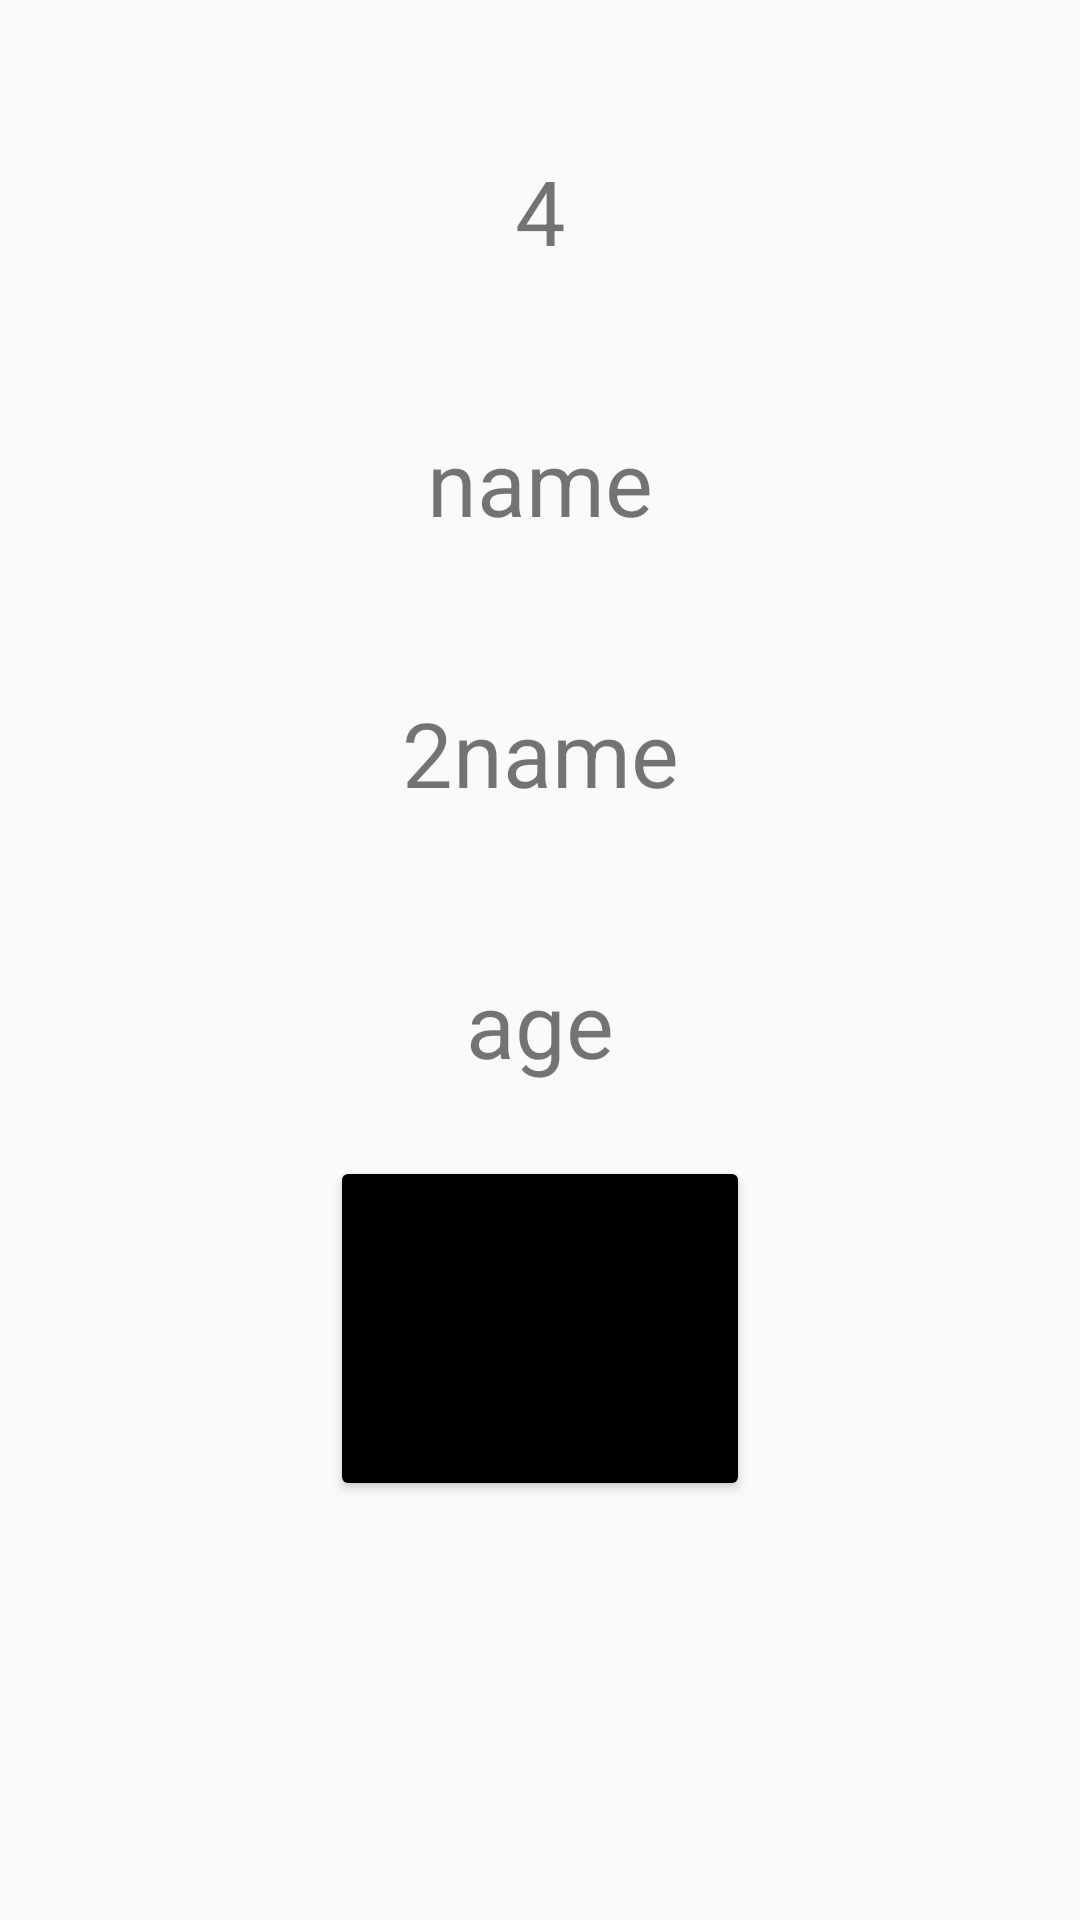

Reconstruct the res/layout file that produces this screen, plus the resources it refers to.
<!-- AndroidManifest.xml: application theme Theme.Hm_2_1 -->
<!-- res/layout/fragment_forth.xml -->
<?xml version="1.0" encoding="utf-8"?>
<LinearLayout xmlns:android="http://schemas.android.com/apk/res/android"
    xmlns:tools="http://schemas.android.com/tools"
    android:layout_width="match_parent"
    android:layout_height="match_parent"
    android:gravity="center_horizontal"
    android:orientation="vertical"
    tools:context=".FirstFragment">


    <TextView
        android:layout_width="match_parent"
        android:layout_height="wrap_content"
        android:layout_marginTop="50dp"
        android:gravity="center"
        android:text="4"
        android:textSize="30sp" />

    <TextView
        android:id="@+id/text_name"
        android:layout_width="match_parent"
        android:layout_height="wrap_content"
        android:layout_marginTop="50dp"
        android:gravity="center"
        android:text="name"
        android:textSize="30sp" />

    <TextView
        android:id="@+id/text_second_name"
        android:layout_width="match_parent"
        android:layout_height="wrap_content"
        android:layout_marginTop="50dp"
        android:gravity="center"
        android:text="2name"
        android:textSize="30sp" />

    <TextView
        android:id="@+id/text_age"
        android:layout_width="match_parent"
        android:layout_height="wrap_content"
        android:layout_marginTop="50dp"
        android:gravity="center"
        android:text="age"
        android:textSize="30sp" />

    <Button
        android:padding="48dp"
        android:layout_marginTop="24dp"
        android:id="@+id/btn_dest"
        android:layout_width="wrap_content"
        android:layout_height="wrap_content"
        android:backgroundTint="@color/black"
        android:text="finish" />

</LinearLayout>
<!-- resources referenced by this layout -->
<resources>
  <color name="black">#FF000000</color>
  <style name="Theme.Hm_2_1" parent="Theme.MaterialComponents.DayNight.DarkActionBar.Bridge">
          
          <item name="colorPrimary">@color/purple_500</item>
          <item name="colorPrimaryVariant">@color/purple_700</item>
          <item name="colorOnPrimary">@color/white</item>
          
          <item name="colorSecondary">@color/teal_200</item>
          <item name="colorSecondaryVariant">@color/teal_700</item>
          <item name="colorOnSecondary">@color/black</item>
          
          <item name="android:statusBarColor" tools:targetApi="l">?attr/colorPrimaryVariant</item>
          
      </style>
  <color name="purple_500">#FF6200EE</color>
  <color name="purple_700">#FF3700B3</color>
  <color name="white">#FFFFFFFF</color>
  <color name="teal_200">#FF03DAC5</color>
  <color name="teal_700">#FF018786</color>
</resources>
